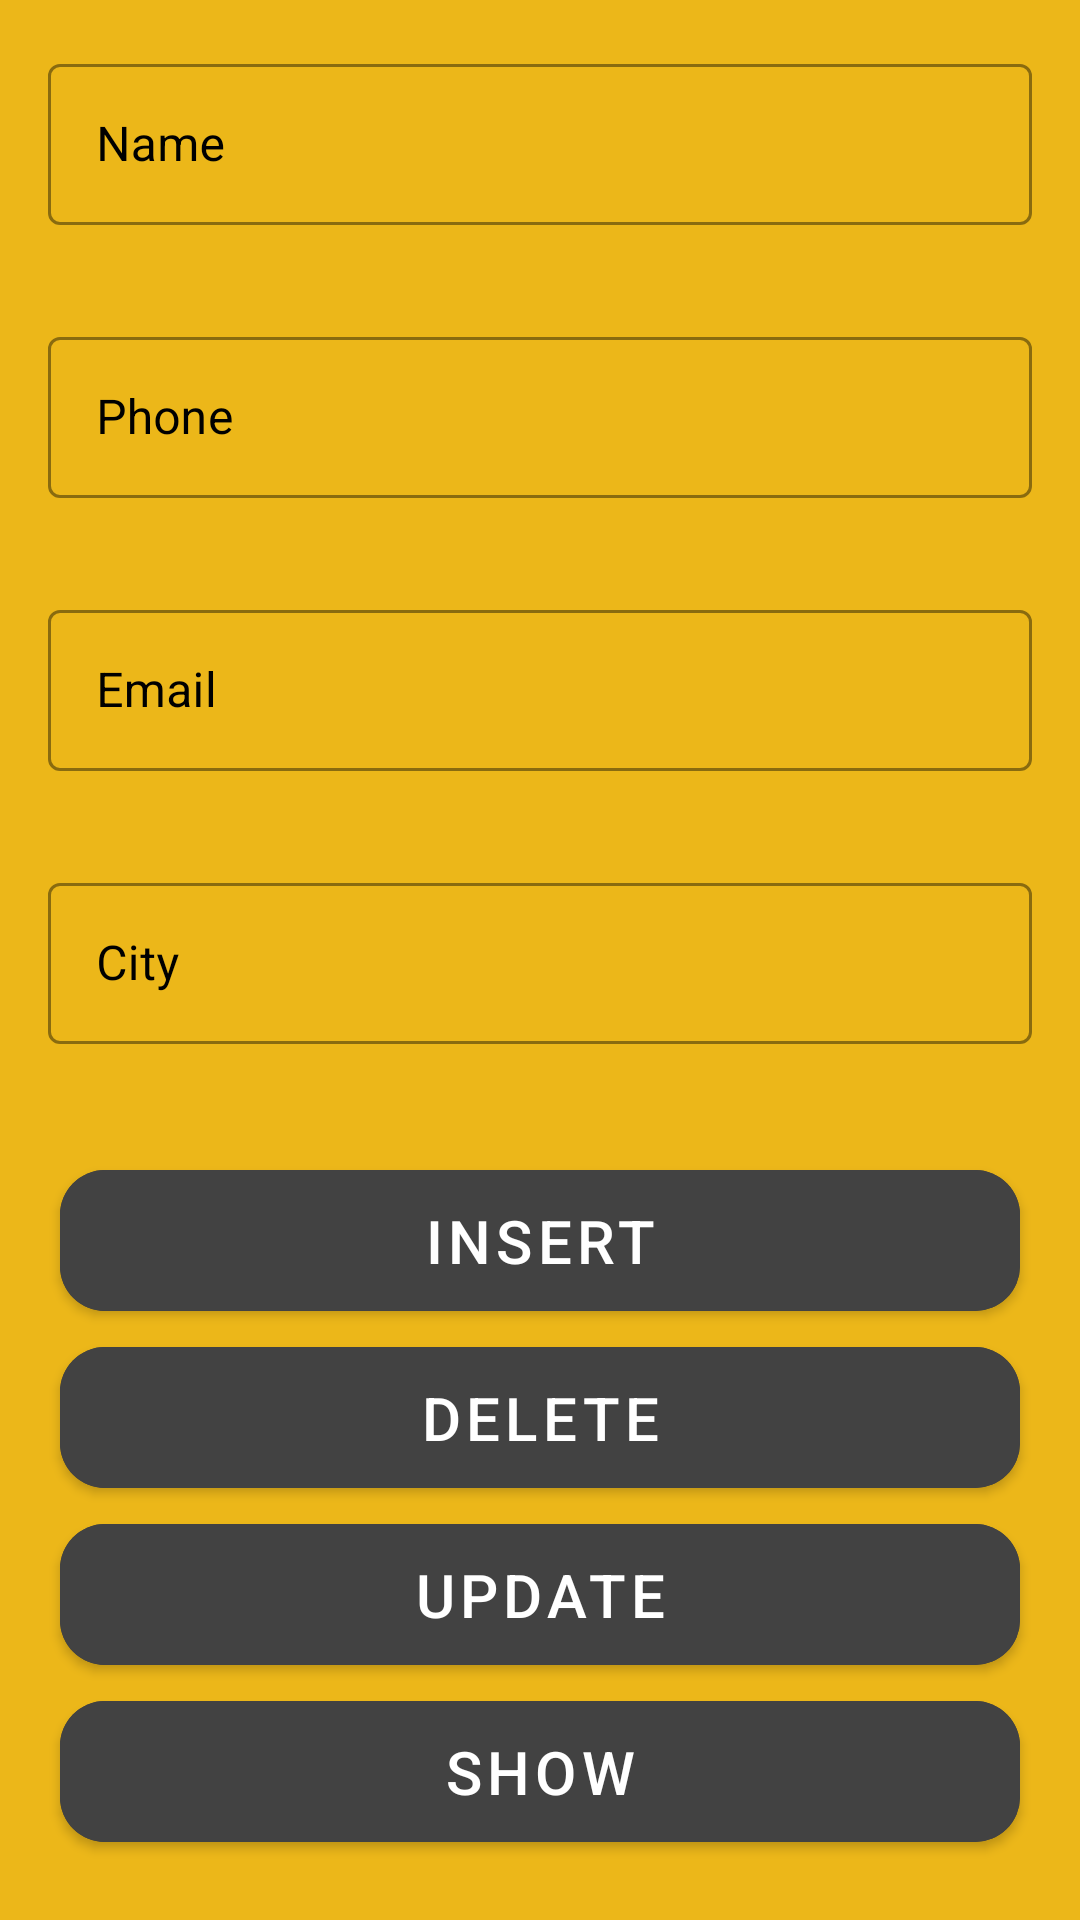

Here is an Android app screen rendered from its layout file. Give the layout XML and the strings, colors and styles it references.
<!-- AndroidManifest.xml: application theme Theme.APIConsumption -->
<!-- res/layout/activity_main.xml -->
<?xml version="1.0" encoding="utf-8"?>
<LinearLayout xmlns:android="http://schemas.android.com/apk/res/android"
    xmlns:app="http://schemas.android.com/apk/res-auto"
    xmlns:tools="http://schemas.android.com/tools"
    android:layout_width="match_parent"
    android:layout_height="match_parent"
    android:background="#ECB719"
    android:orientation="vertical"
    android:weightSum="1"
    tools:context=".MainActivity">

    <com.google.android.material.textfield.TextInputLayout
        style="@style/MyTextInputLayout"
        android:layout_width="match_parent"
        android:layout_height="0dp"
        android:layout_marginTop="16dp"
        android:layout_marginBottom="16dp"
        android:layout_weight="0.12"
        app:layout_constraintBottom_toBottomOf="parent"
        app:layout_constraintEnd_toEndOf="parent"
        app:layout_constraintStart_toStartOf="parent"
        app:layout_constraintTop_toTopOf="parent">

        <com.google.android.material.textfield.TextInputEditText
            android:id="@+id/Name"
            style="@style/MyTextInputEditText"
            android:layout_width="match_parent"
            android:layout_height="wrap_content"
            android:hint="Name" />

    </com.google.android.material.textfield.TextInputLayout>

    <com.google.android.material.textfield.TextInputLayout
        style="@style/MyTextInputLayout"
        android:layout_width="match_parent"
        android:layout_height="0dp"
        android:layout_marginTop="16dp"
        android:layout_marginBottom="16dp"
        android:layout_weight="0.12"
        app:layout_constraintBottom_toBottomOf="parent"
        app:layout_constraintEnd_toEndOf="parent"
        app:layout_constraintStart_toStartOf="parent"
        app:layout_constraintTop_toTopOf="parent">

        <com.google.android.material.textfield.TextInputEditText
            android:id="@+id/Phone"
            style="@style/MyTextInputEditText"
            android:layout_width="match_parent"
            android:layout_height="wrap_content"
            android:hint="Phone" />

    </com.google.android.material.textfield.TextInputLayout>

    <com.google.android.material.textfield.TextInputLayout
        style="@style/MyTextInputLayout"
        android:layout_width="match_parent"
        android:layout_height="0dp"
        android:layout_marginTop="16dp"
        android:layout_marginBottom="16dp"
        android:layout_weight="0.12"
        app:layout_constraintBottom_toBottomOf="parent"
        app:layout_constraintEnd_toEndOf="parent"
        app:layout_constraintStart_toStartOf="parent"
        app:layout_constraintTop_toTopOf="parent">

        <com.google.android.material.textfield.TextInputEditText
            android:id="@+id/Email"
            style="@style/MyTextInputEditText"
            android:layout_width="match_parent"
            android:layout_height="wrap_content"
            android:hint="Email" />

    </com.google.android.material.textfield.TextInputLayout>

    <com.google.android.material.textfield.TextInputLayout
        style="@style/MyTextInputLayout"
        android:layout_width="match_parent"
        android:layout_height="0dp"
        android:layout_marginTop="16dp"
        android:layout_marginBottom="16dp"
        android:layout_weight="0.12"
        app:layout_constraintBottom_toBottomOf="parent"
        app:layout_constraintEnd_toEndOf="parent"
        app:layout_constraintStart_toStartOf="parent"
        app:layout_constraintTop_toTopOf="parent">

        <com.google.android.material.textfield.TextInputEditText
            android:id="@+id/City"
            style="@style/MyTextInputEditText"
            android:layout_width="match_parent"
            android:layout_height="wrap_content"
            android:hint="City" />

    </com.google.android.material.textfield.TextInputLayout>

    <com.google.android.material.button.MaterialButton
        android:id="@+id/button"
        android:layout_width="match_parent"
        android:layout_height="0dp"
        android:layout_marginLeft="20dp"
        android:layout_marginTop="20dp"
        android:layout_marginRight="20dp"
        android:layout_weight="0.12"
        android:backgroundTint="@color/cardview_dark_background"
        android:onClick="insert"
        android:text="INSERT"
        android:textSize="20dp"
        app:cornerRadius="15dp" />

    <com.google.android.material.button.MaterialButton
        android:id="@+id/button2"
        android:layout_width="match_parent"
        android:layout_height="0dp"
        android:layout_marginLeft="20dp"
        android:layout_marginRight="20dp"
        android:layout_weight="0.12"
        android:backgroundTint="@color/cardview_dark_background"
        android:onClick="delete"
        android:text="DELETE"
        android:textSize="20dp"
        app:cornerRadius="15dp" />

    <com.google.android.material.button.MaterialButton
        android:id="@+id/button3"
        android:layout_width="match_parent"
        android:layout_height="0dp"
        android:layout_marginLeft="20dp"
        android:layout_marginRight="20dp"
        android:layout_weight="0.12"
        android:backgroundTint="@color/cardview_dark_background"
        android:onClick="update"
        android:text="UPDATE"
        android:textSize="20dp"
        app:cornerRadius="15dp" />

    <com.google.android.material.button.MaterialButton
        android:id="@+id/button4"
        android:layout_width="match_parent"
        android:layout_height="0dp"
        android:layout_marginLeft="20dp"
        android:layout_marginRight="20dp"
        android:layout_weight="0.12"
        android:backgroundTint="@color/cardview_dark_background"
        android:onClick="Show"
        android:text="SHOW"
        android:textSize="20dp"
        app:cornerRadius="15dp" />
</LinearLayout>
<!-- resources referenced by this layout -->
<resources>
  <style name="MyTextInputEditText" parent="ThemeOverlay.MaterialComponents.TextInputEditText.OutlinedBox.Dense">
          <item name="android:textColor">@android:color/black</item>
      </style>
  <style name="MyTextInputLayout" parent="Widget.MaterialComponents.TextInputLayout.OutlinedBox">
          <item name="android:textColorHint">@color/black</item>
          <item name="android:paddingStart">16dp</item>
          <item name="android:paddingEnd">16dp</item>
          <item name="boxStrokeColor">@color/design_default_color_on_primary</item>
  
      </style>
  <style name="Theme.APIConsumption" parent="Theme.MaterialComponents.DayNight.NoActionBar">
          
          <item name="colorPrimary">@color/purple_500</item>
          <item name="colorPrimaryVariant">@color/purple_700</item>
          <item name="colorOnPrimary">@color/white</item>
          
          <item name="colorSecondary">@color/teal_200</item>
          <item name="colorSecondaryVariant">@color/teal_700</item>
          <item name="colorOnSecondary">@color/black</item>
          
          <item name="android:statusBarColor" tools:targetApi="l">?attr/colorPrimaryDark</item>
          
      </style>
  <!-- not gathered from this repository: default colours our renderer supplied (Android Studio template values) -->
  <color name="purple_500">#FF6200EE</color>
  <color name="purple_700">#FF3700B3</color>
  <color name="teal_200">#FF03DAC5</color>
  <color name="teal_700">#FF018786</color>
  <color name="black">#FF000000</color>
  <color name="white">#FFFFFFFF</color>
</resources>
